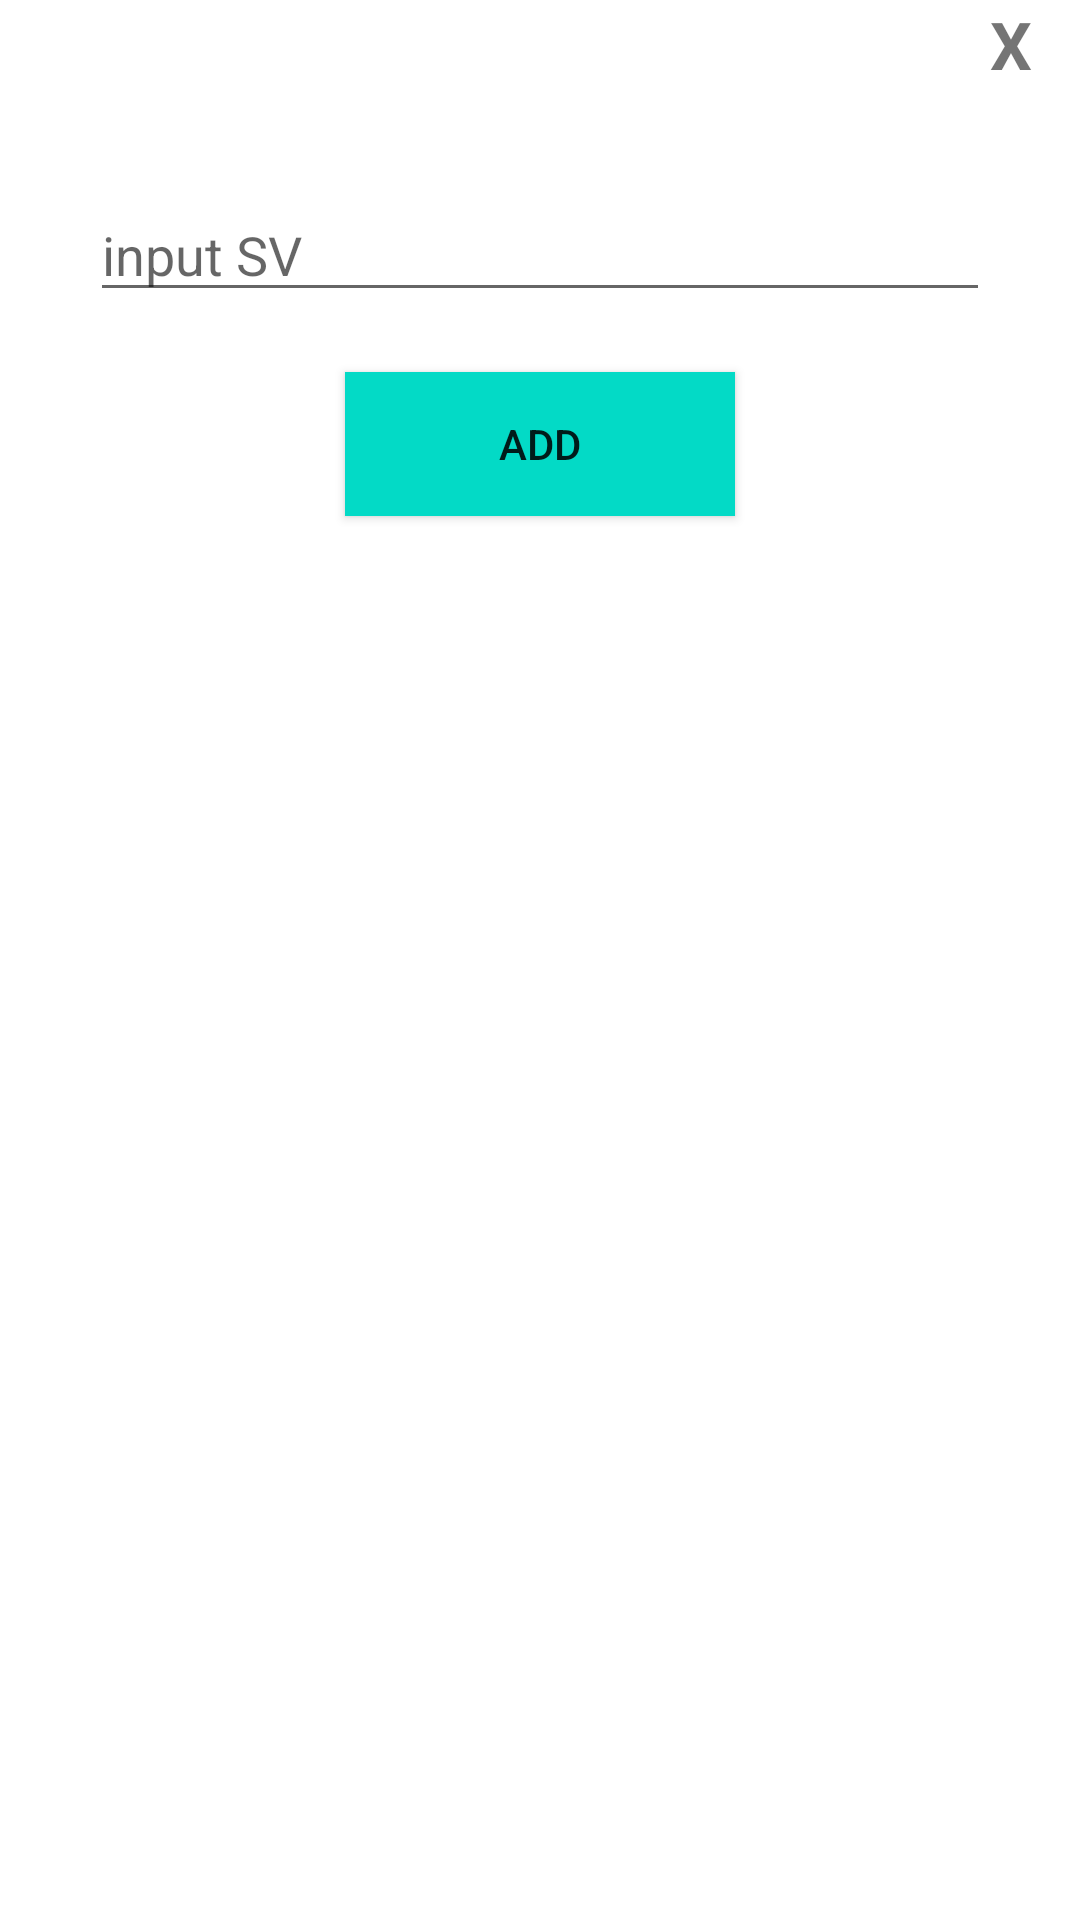

Android layout source for this screen:
<!-- AndroidManifest.xml: application theme Theme.CrudListView_17030771 -->
<!-- res/layout/activity_modcat.xml -->
<?xml version="1.0" encoding="utf-8"?>
<LinearLayout
    xmlns:android="http://schemas.android.com/apk/res/android"
    android:orientation="vertical"
    android:layout_centerVertical="true"
    android:layout_gravity="center"
    android:background="@drawable/rounded_background"
    android:layout_width="350dp"
    android:layout_height="200dp">

    <RelativeLayout
        android:layout_width="wrap_content"
        android:layout_height="wrap_content">

        <TextView
            android:layout_marginTop="10dp"
            android:layout_centerHorizontal="true"
            android:textSize="17sp"
            android:textStyle="bold"
            android:layout_width="wrap_content"
            android:layout_height="wrap_content"/>

        <TextView
            android:id="@+id/txt_close"
            android:layout_alignParentEnd="true"
            android:textStyle="bold"
            android:textSize="22dp"
            android:text="X"
            android:layout_width="30dp"
            android:layout_height="30dp"/>
    </RelativeLayout>

    <EditText
        android:id="@+id/name"
        android:layout_width="match_parent"
        android:layout_height="wrap_content"
        android:layout_marginLeft="30dp"
        android:layout_marginTop="30dp"
        android:layout_marginRight="30dp"
        android:hint="input SV" />

    <Button
        android:id="@+id/submit"
        android:text="ADD"
        android:layout_gravity="center"
        android:layout_width="130dp"
        android:layout_height="wrap_content"
        android:layout_marginTop="20dp"
        android:background="@color/design_default_color_secondary" />

</LinearLayout>
<!-- resources referenced by this layout -->
<resources>
  <style name="Theme.CrudListView_17030771" parent="Theme.MaterialComponents.DayNight.DarkActionBar">
          
          <item name="colorPrimary">@color/purple_500</item>
          <item name="colorPrimaryVariant">@color/purple_700</item>
          <item name="colorOnPrimary">@color/white</item>
          
          <item name="colorSecondary">@color/teal_200</item>
          <item name="colorSecondaryVariant">@color/teal_700</item>
          <item name="colorOnSecondary">@color/black</item>
          
          <item name="android:statusBarColor" tools:targetApi="l">?attr/colorPrimaryVariant</item>
          
      </style>
  <!-- not gathered from this repository: default colours our renderer supplied (Android Studio template values) -->
  <color name="purple_500">#FF6200EE</color>
  <color name="purple_700">#FF3700B3</color>
  <color name="teal_200">#FF03DAC5</color>
  <color name="teal_700">#FF018786</color>
  <color name="black">#FF000000</color>
  <color name="white">#FFFFFFFF</color>
</resources>
